The GitHub repository shahriar218/Machine-Learning contains a labelled image folder "1 Sweet Pumpkin Dataset" with 5 categories: downy mildew disease of sweet pumpkin, fresh leaf of sweet pumpkin, leaf curl disease of sweet pumpkin, mosaic disease of sweet pumpkin, sweet pumpkin red beetle. Examples follow, each with its label.

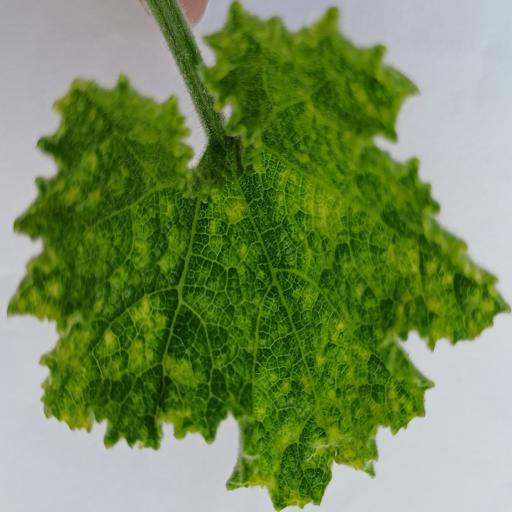
Label: leaf curl disease of sweet pumpkin

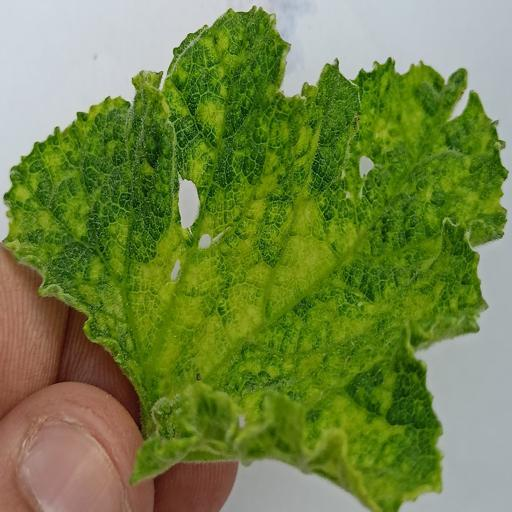
Label: leaf curl disease of sweet pumpkin

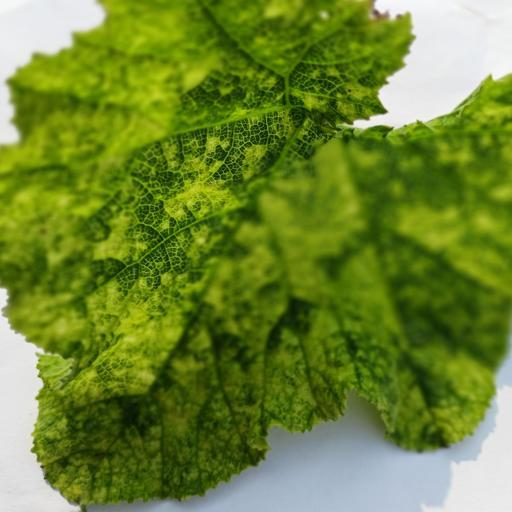
Label: mosaic disease of sweet pumpkin

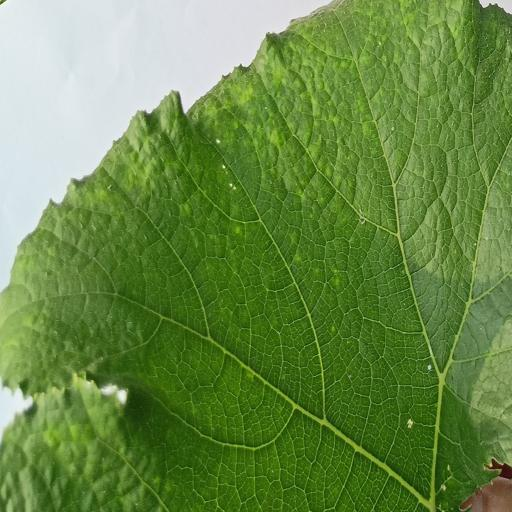
Label: fresh leaf of sweet pumpkin

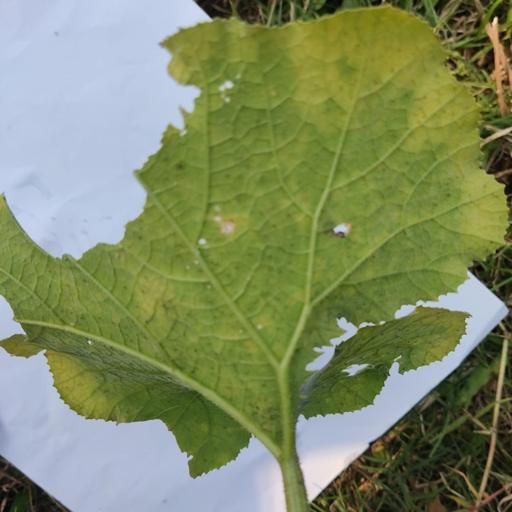
Label: downy mildew disease of sweet pumpkin

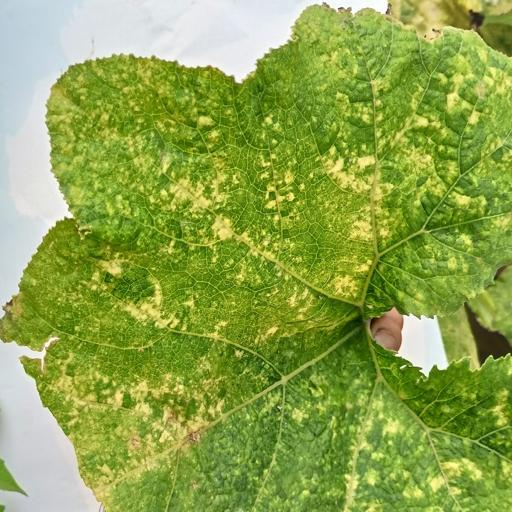
Label: sweet pumpkin red beetle
